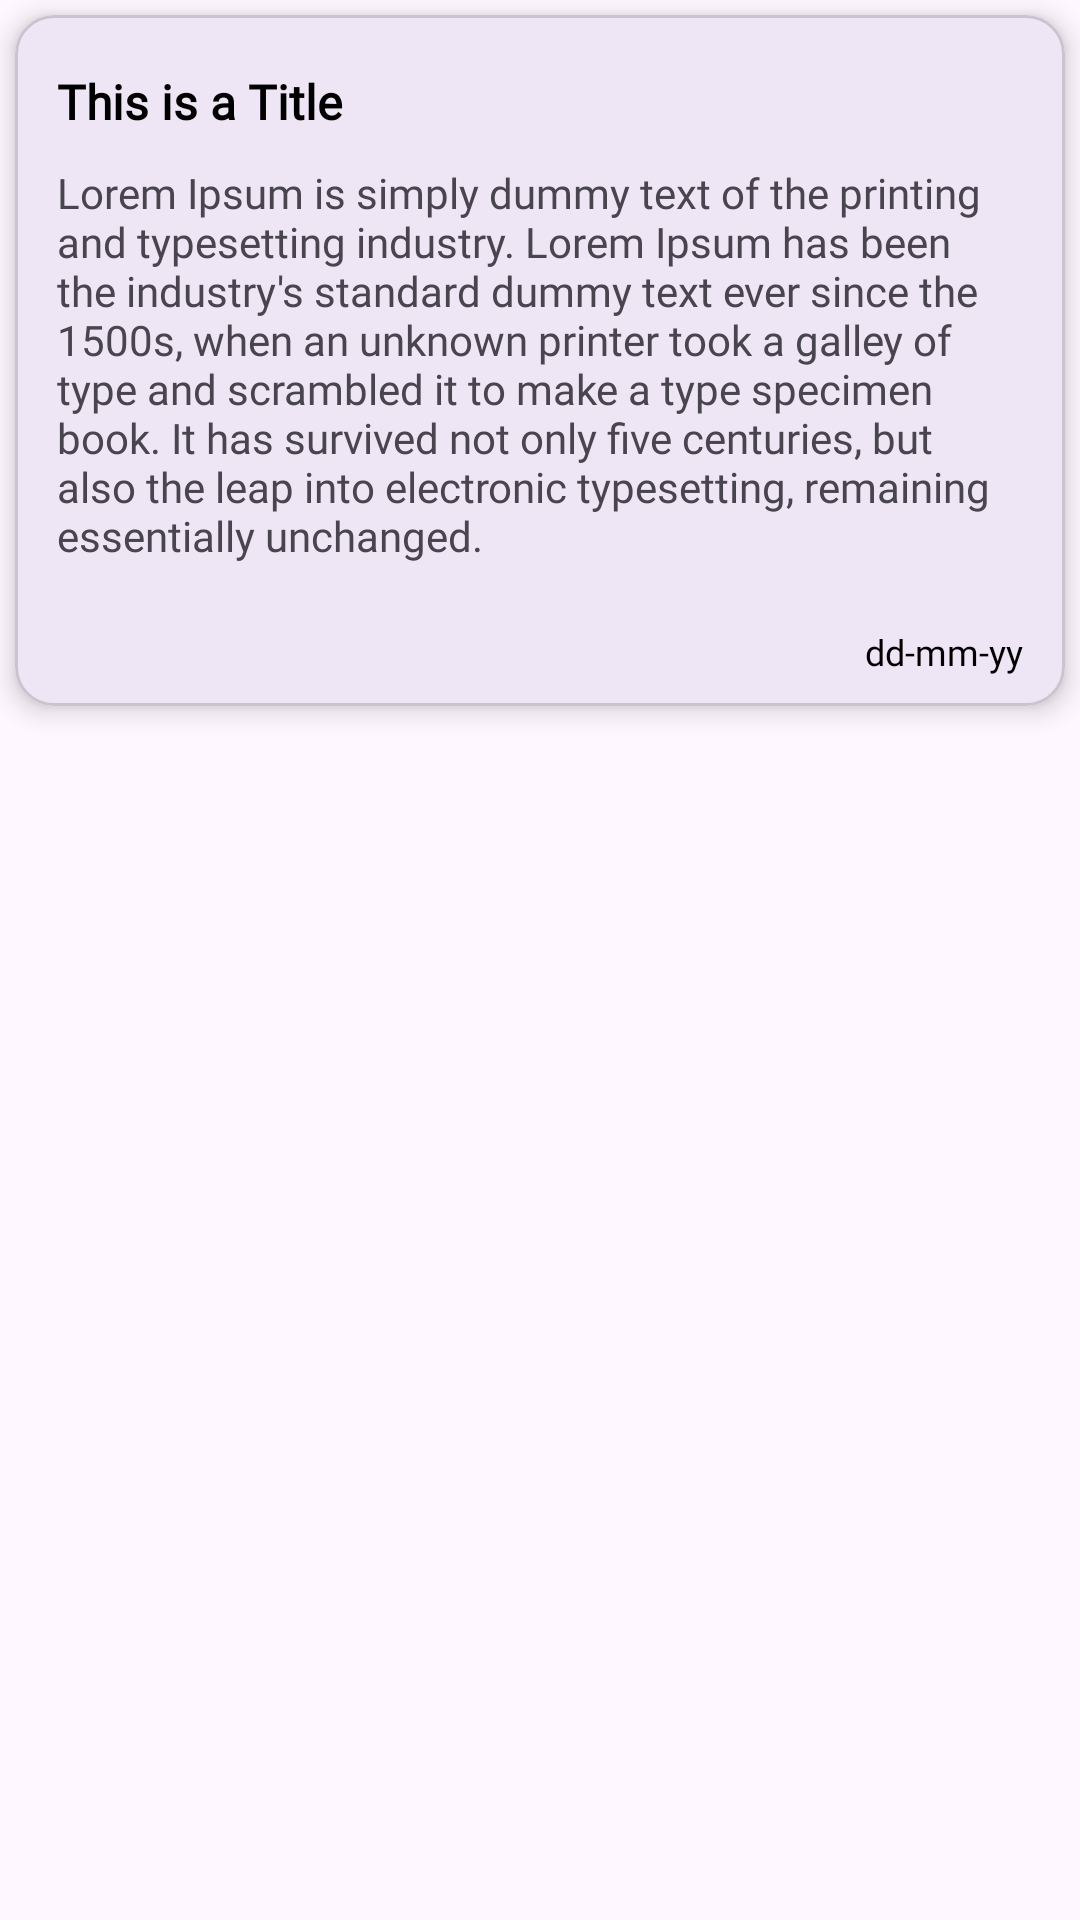

Here is an Android app screen rendered from its layout file. Give the layout XML and the strings, colors and styles it references.
<!-- AndroidManifest.xml: application theme Theme.Notes_App -->
<!-- res/layout/note_item_container.xml -->
<?xml version="1.0" encoding="utf-8"?>
<layout xmlns:android="http://schemas.android.com/apk/res/android"
    xmlns:app="http://schemas.android.com/apk/res-auto">

    <data>

    </data>

    <RelativeLayout
        android:layout_width="match_parent"
        android:layout_height="wrap_content"
        android:layout_margin="5dp">

        <com.google.android.material.card.MaterialCardView
            android:id="@+id/noteItemLayoutParent"
            android:layout_width="match_parent"
            android:layout_height="wrap_content"
            android:layout_margin="5dp"
            android:clickable="true"
            android:focusable="true"
            android:background="?attr/selectableItemBackground"
            app:cardCornerRadius="13dp"
            app:cardElevation="5dp"
            android:padding="5dp">

            <RelativeLayout
                android:layout_width="match_parent"
                android:layout_height="wrap_content"
                android:padding="5dp">

                <com.google.android.material.textview.MaterialTextView
                    android:id="@+id/noteItemTitle"
                    android:layout_width="match_parent"
                    android:layout_height="wrap_content"
                    android:layout_marginStart="4dp"
                    android:layout_marginTop="8dp"
                    android:layout_marginEnd="4dp"
                    android:padding="5dp"
                    android:ellipsize="end"
                    android:fontFamily="@font/google_sans_medium"
                    android:text="This is a Title"
                    android:textColor="@color/black"
                    android:textSize="16sp"
                    android:textStyle="bold"
                    android:textAlignment="textStart">

                </com.google.android.material.textview.MaterialTextView>

                <TextView
                    android:id="@+id/noteContentItem"
                    android:layout_width="match_parent"
                    android:layout_height="wrap_content"
                    android:layout_below="@+id/noteItemTitle"
                    android:layout_marginStart="4dp"
                    android:layout_marginEnd="4dp"
                    android:layout_marginBottom="3dp"
                    android:ellipsize="end"
                    android:fontFamily="@font/google_sans_medium"
                    android:maxLines="12"
                    android:padding="5dp"
                    android:textSize="14sp"
                    android:text="@string/some_text" />

                <com.google.android.material.textview.MaterialTextView
                    android:id="@+id/noteDate"
                    android:layout_width="wrap_content"
                    android:layout_height="wrap_content"
                    android:layout_below="@id/noteContentItem"
                    android:layout_marginStart="4dp"
                    android:layout_marginTop="8dp"
                    android:layout_marginEnd="4dp"
                    android:padding="5dp"
                    android:ellipsize="end"
                    android:fontFamily="@font/google_sans_regular"
                    android:text="dd-mm-yy"
                    android:textColor="@color/black"
                    android:textSize="12sp"
                    android:drawableStart="@drawable/ic_outline_calendar_today_24"
                    android:layout_alignParentEnd="true"
                    app:drawableTint="@color/black"
                    android:drawablePadding="6dp"
                    android:textAlignment="textStart">

                </com.google.android.material.textview.MaterialTextView>


            </RelativeLayout>

        </com.google.android.material.card.MaterialCardView>


    </RelativeLayout>
</layout>
<!-- resources referenced by this layout -->
<resources>
  <color name="black">#FF000000</color>
  <string name="some_text">Lorem Ipsum is simply dummy text of
          the printing and typesetting industry. Lorem Ipsum has been
          the industry\'s standard dummy text ever since the 1500s,
          when an unknown printer took a galley of type and scrambled
          it to make a type specimen book. It has survived not only five
          centuries, but also the leap into electronic typesetting,
          remaining essentially unchanged.
      </string>
  <style name="Theme.Notes_App" parent="Base.Theme.Notes_App" />
  <style name="Base.Theme.Notes_App" parent="Theme.Material3.DayNight.NoActionBar">
          
          
      </style>
</resources>
